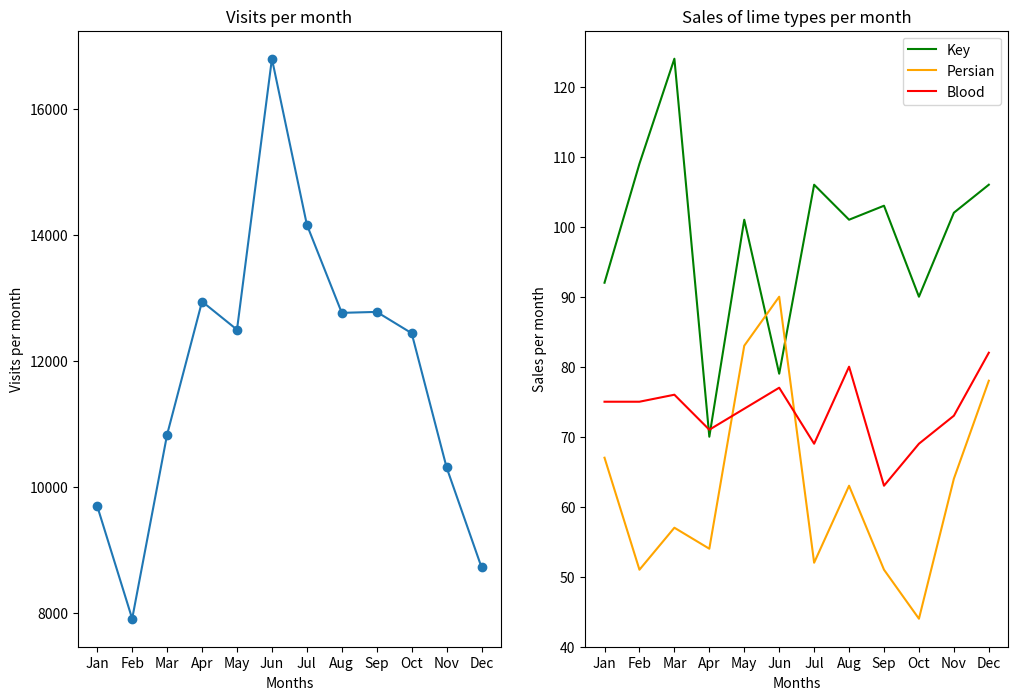

Write Python code to recreate this figure.
#import codecademylib
from matplotlib import pyplot as plt

months = ["Jan", "Feb", "Mar", "Apr", "May", "Jun", "Jul", "Aug", "Sep", "Oct", "Nov", "Dec"]

visits_per_month = [9695, 7909, 10831, 12942, 12495, 16794, 14161, 12762, 12777, 12439, 10309, 8724]

# numbers of limes of different species sold each month
key_limes_per_month = [92.0, 109.0, 124.0, 70.0, 101.0, 79.0, 106.0, 101.0, 103.0, 90.0, 102.0, 106.0]
persian_limes_per_month = [67.0, 51.0, 57.0, 54.0, 83.0, 90.0, 52.0, 63.0, 51.0, 44.0, 64.0, 78.0]
blood_limes_per_month = [75.0, 75.0, 76.0, 71.0, 74.0, 77.0, 69.0, 80.0, 63.0, 69.0, 73.0, 82.0]


# create your figure here
plt.figure(figsize = (12,8))
ax1 = plt.subplot(1,2,1)
x_values = range(len(months))
plt.plot(x_values, visits_per_month, marker = "o")
plt.xlabel("Months")
plt.ylabel("Visits per month")
ax1.set_xticks(x_values)
ax1.set_xticklabels(months)
plt.title("Visits per month")
ax2 = plt.subplot(1,2,2)
plt.plot(x_values, key_limes_per_month, color = "green")
plt.plot(x_values, persian_limes_per_month, color = "orange")
plt.plot(x_values, blood_limes_per_month, color = "red")
plt.legend(["Key", "Persian", "Blood"])
ax2.set_xticks(x_values)
ax2.set_xticklabels(months)
plt.xlabel("Months")
plt.ylabel("Sales per month")
plt.title("Sales of lime types per month")
plt.savefig("summary_plots.png")
